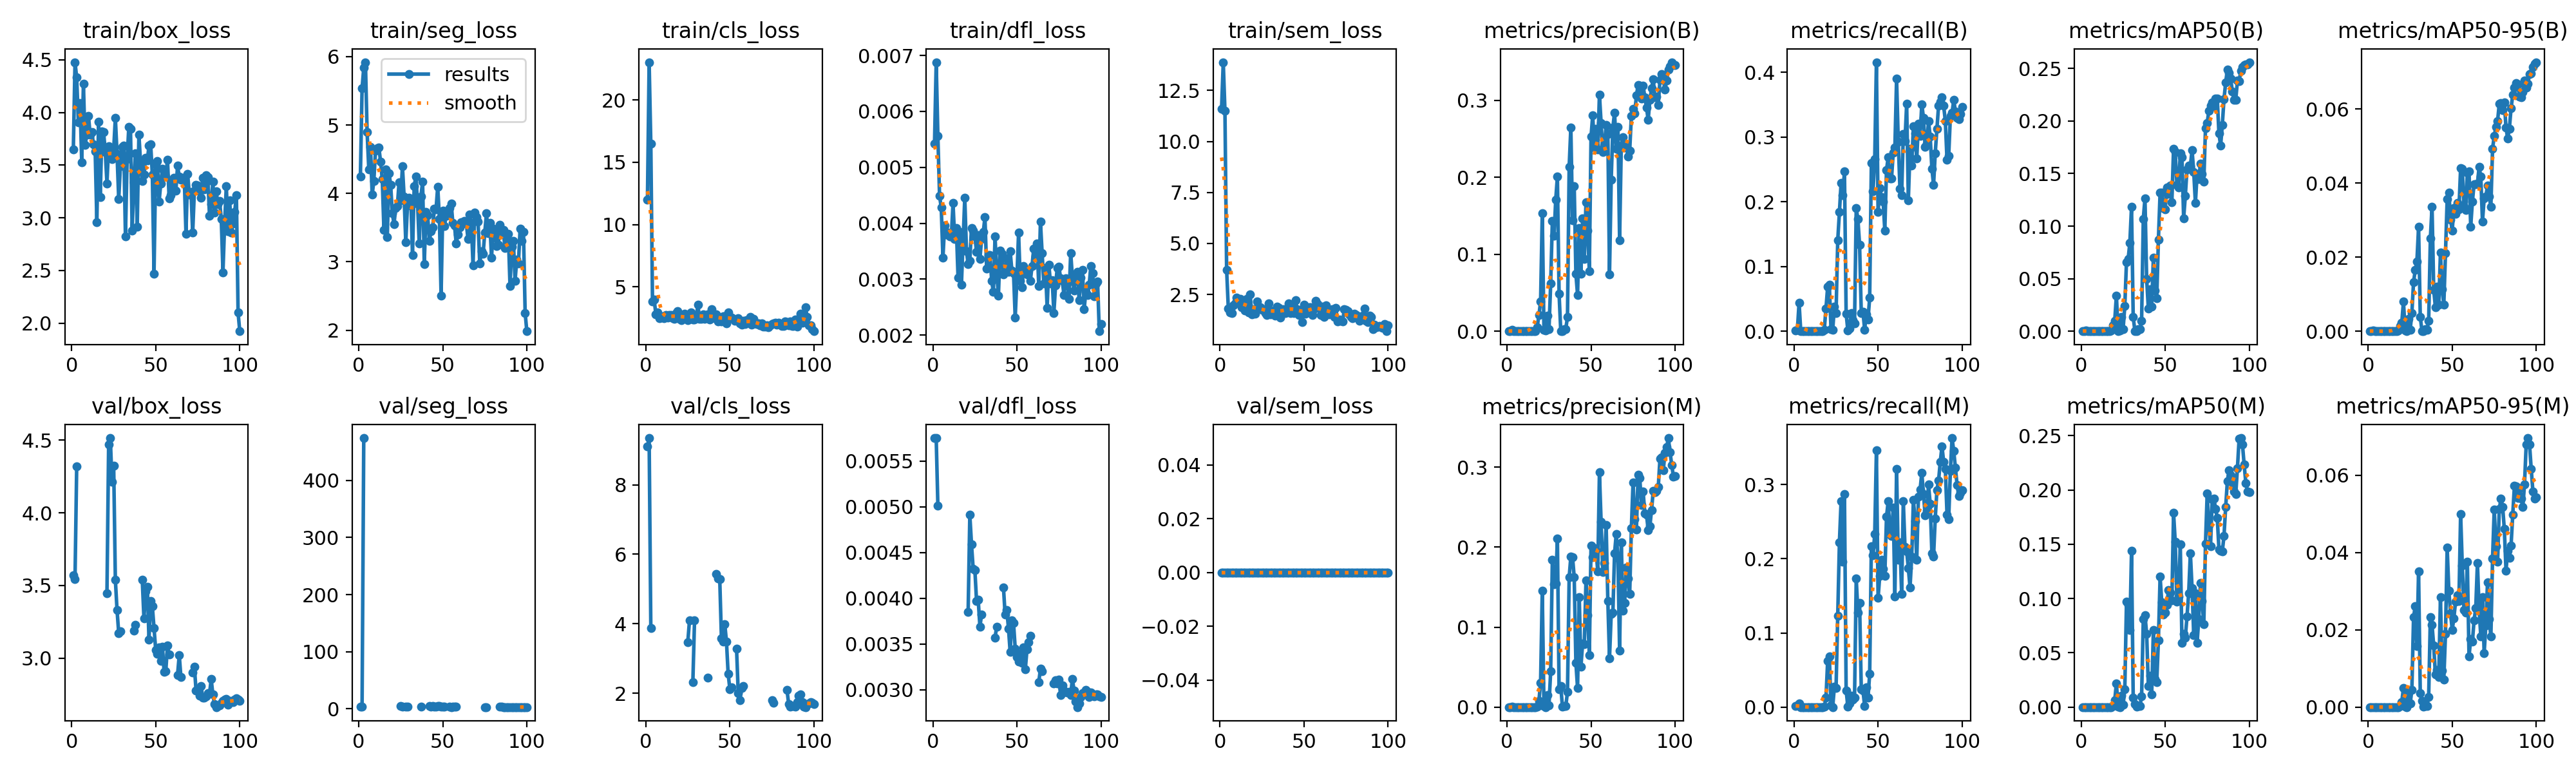

The file beside this chart, header and first rows:
epoch, time, train/box_loss, train/seg_loss, train/cls_loss, train/dfl_loss, train/sem_loss, metrics/precision(B), metrics/recall(B), metrics/mAP50(B), metrics/mAP50-95(B), metrics/precision(M), metrics/recall(M), metrics/mAP50(M), metrics/mAP50-95(M), val/box_loss, val/seg_loss, val/cls_loss, val/dfl_loss, val/sem_loss, lr/pg0, lr/pg1, lr/pg2
1, 24.16, 3.65, 4.251, 12.01, 0.00542, 11.61, 3e-05, 0.0013, 1e-05, 1e-05, 3e-05, 0.0013, 1e-05, 1e-05, 3.571, 4.062, 9.106, 0.00575, 0, 0.0005, 0.0005, 0.0955
2, 42.17, 4.478, 5.533, 23.03, 0.00688, 13.88, 4e-05, 0.00194, 2e-05, 1e-05, 4e-05, 0.00194, 2e-05, 1e-05, 3.543, 4.114, 9.348, 0.00575, 0, 0.001089, 0.001089, 0.09009
3, 61.56, 4.333, 5.838, 16.48, 0.00556, 11.49, 0.00145, 0.04404, 0.00101, 0.00024, 0.00015, 0.00453, 7e-05, 1e-05, 4.318, 474, 3.876, 0.00501, 0, 0.001666, 0.001666, 0.08467
4, 84.33, 3.904, 5.919, 3.811, 0.00449, 3.716, 0, 0, 0, 0, 0, 0, 0, 0, nan, nan, nan, nan, 0, 0.002232, 0.002232, 0.07923
5, 103.9, 4.092, 4.895, 3.964, 0.00428, 1.822, 0, 0, 0, 0, 0, 0, 0, 0, nan, nan, nan, nan, 0, 0.002785, 0.002785, 0.07379
6, 124.5, 3.528, 4.353, 2.807, 0.00338, 1.621, 0, 0, 0, 0, 0, 0, 0, 0, nan, nan, nan, nan, 0, 0.003327, 0.003327, 0.06833
7, 143.2, 4.276, 4.684, 2.966, 0.00396, 1.601, 0, 0, 0, 0, 0, 0, 0, 0, nan, nan, nan, nan, 0, 0.003856, 0.003856, 0.06286
8, 163.2, 3.693, 3.978, 2.501, 0.0038, 1.967, 0, 0, 0, 0, 0, 0, 0, 0, nan, nan, nan, nan, 0, 0.004374, 0.004374, 0.05737
9, 183.1, 3.788, 4.183, 2.558, 0.00383, 2.074, 0, 0, 0, 0, 0, 0, 0, 0, nan, nan, nan, nan, 0, 0.00488, 0.00488, 0.05188
10, 201.9, 3.967, 4.624, 2.627, 0.00376, 2.33, 0, 0, 0, 0, 0, 0, 0, 0, nan, nan, nan, nan, 0, 0.005374, 0.005374, 0.04637
11, 224.1, 3.792, 4.665, 2.479, 0.00376, 2.178, 0, 0, 0, 0, 0, 0, 0, 0, nan, nan, nan, nan, 0, 0.005856, 0.005856, 0.04086
12, 244.5, 3.815, 4.672, 2.759, 0.00436, 2.292, 0, 0, 0, 0, 0, 0, 0, 0, nan, nan, nan, nan, 0, 0.006327, 0.006327, 0.03533
13, 264.1, 3.699, 4.465, 2.542, 0.00372, 1.874, 0, 0, 0, 0, 0, 0, 0, 0, nan, nan, nan, nan, 0, 0.006785, 0.006785, 0.02979
14, 286.3, 3.632, 4.207, 2.767, 0.00391, 2.066, 0, 0, 0, 0, 0, 0, 0, 0, nan, nan, nan, nan, 0, 0.007232, 0.007232, 0.02423
15, 305.1, 2.961, 3.466, 2.724, 0.00303, 1.708, 0, 0, 0, 0, 0, 0, 0, 0, nan, nan, nan, nan, 0, 0.007666, 0.007666, 0.01867
16, 325.5, 3.913, 4.352, 2.474, 0.00384, 2.282, 0, 0, 0, 0, 0, 0, 0, 0, nan, nan, nan, nan, 0, 0.008089, 0.008089, 0.01309
17, 345.5, 3.198, 3.362, 2.428, 0.0029, 1.621, 0, 0, 0, 0, 0, 0, 0, 0, nan, nan, nan, nan, 0, 0.008416, 0.008416, 0.008416
18, 364.7, 3.818, 4.296, 2.902, 0.00368, 2.486, 0.0055, 0.00259, 0.00076, 0.00019, 0.00038, 0.00065, 9e-05, 1e-05, nan, nan, nan, nan, 0, 0.008317, 0.008317, 0.008317
19, 385, 3.816, 4.129, 3.062, 0.00446, 1.52, 0.02086, 0.03497, 0.0059, 0.00142, 0.00764, 0.01231, 0.00106, 0.00028, nan, nan, nan, nan, 0, 0.008218, 0.008218, 0.008218
20, 405.2, 3.628, 3.706, 2.437, 0.0035, 1.761, 0.03837, 0.06865, 0.00979, 0.00228, 0.03053, 0.06218, 0.00613, 0.00136, nan, nan, nan, nan, 0, 0.008119, 0.008119, 0.008119
21, 427.3, 3.327, 3.554, 2.34, 0.00327, 1.558, 0.1536, 0.07192, 0.03393, 0.00798, 0.1454, 0.06865, 0.02205, 0.00497, 3.445, nan, nan, 0.00385, 0, 0.00802, 0.00802, 0.00802
22, 448.9, 3.683, 3.785, 2.585, 0.00333, 2.155, 0.00219, 0.00324, 0.0004, 0.00017, 0.00131, 0.00194, 0.00023, 0.00018, 4.469, nan, nan, 0.00491, 0, 0.007921, 0.007921, 0.007921
23, 471.1, 3.622, 3.814, 2.84, 0.00392, 1.845, 0.0008, 0.00194, 0.00052, 9e-05, 0, 0, 0, 0, 4.513, nan, nan, 0.00459, 0, 0.007822, 0.007822, 0.007822
24, 494.6, 3.557, 4.164, 2.548, 0.00387, 1.877, 0.02065, 0.03756, 0.01381, 0.00327, 0.01495, 0.0272, 0.01028, 0.00432, 4.211, nan, nan, 0.00432, 0, 0.007723, 0.007723, 0.007723
25, 518, 3.649, 3.898, 2.356, 0.00377, 1.75, 0.00255, 0.02785, 0.00213, 0.00046, 0.00238, 0.02591, 0.00202, 0.00088, 4.322, 5.29, 3.474, 0.00431, 0, 0.007624, 0.007624, 0.007624
26, 543.1, 3.95, 4.399, 2.536, 0.00349, 1.771, 0.06174, 0.1405, 0.02391, 0.00483, 0.04488, 0.1231, 0.01658, 0.0044, 3.539, 3.388, 4.094, 0.00397, 0, 0.007525, 0.007525, 0.007525
27, 564.2, 3.609, 3.955, 2.95, 0.00379, 1.571, 0.1434, 0.1839, 0.0658, 0.01322, 0.1846, 0.2221, 0.09701, 0.02322, 3.331, nan, nan, 0.00398, 0, 0.007426, 0.007426, 0.007426
28, 587.3, 3.179, 3.283, 2.404, 0.00336, 1.494, 0.1242, 0.2293, 0.06886, 0.01649, 0.1539, 0.2778, 0.09416, 0.02609, 3.173, 3.542, 2.313, 0.00369, 0, 0.007327, 0.007327, 0.007327
29, 607.6, 3.493, 3.82, 2.404, 0.00372, 2.054, 0.1707, 0.2105, 0.08399, 0.01885, 0.1542, 0.1957, 0.07109, 0.01577, 3.184, 3.662, 4.096, 0.00382, 0, 0.007228, 0.007228, 0.007228
30, 628, 3.673, 3.932, 2.542, 0.00384, 1.532, 0.201, 0.2468, 0.1186, 0.02816, 0.2107, 0.2869, 0.1439, 0.03518, nan, nan, nan, nan, 0, 0.007129, 0.007129, 0.007129
31, 650.4, 3.685, 3.907, 3.558, 0.00411, 1.688, 0.04844, 0.0272, 0.01351, 0.00388, 0.02222, 0.02267, 0.009, 0.00353, nan, nan, nan, nan, 0, 0.00703, 0.00703, 0.00703
32, 669.8, 2.824, 3.096, 2.45, 0.00319, 1.726, 0.00047, 0.0013, 0.00023, 9e-05, 0.02655, 0.00065, 0.00285, 0.0016, nan, nan, nan, nan, 0, 0.006931, 0.006931, 0.006931
33, 692.8, 3.556, 4.106, 2.455, 0.00343, 1.463, 0.0002, 0.00389, 0.00011, 2e-05, 0.00027, 0.00518, 0.00015, 4e-05, nan, nan, nan, nan, 0, 0.006832, 0.006832, 0.006832
34, 711, 3.864, 4.249, 2.785, 0.00343, 1.908, 0.0024, 0.02785, 0.00187, 0.00058, 0.00134, 0.01554, 0.00118, 0.00033, nan, nan, nan, nan, 0, 0.006733, 0.006733, 0.006733
35, 730.4, 3.845, 3.852, 2.422, 0.00297, 1.827, 0.00299, 0.01749, 0.00184, 0.00042, 0.00166, 0.00972, 0.00085, 0.00029, nan, nan, nan, nan, 0, 0.006634, 0.006634, 0.006634
36, 750.4, 2.882, 3.268, 2.539, 0.00277, 1.355, 0.01872, 0.01231, 0.0099, 0.00279, 0.01872, 0.01231, 0.00992, 0.00269, nan, nan, nan, nan, 0, 0.006535, 0.006535, 0.006535
37, 770.2, 3.34, 3.958, 2.779, 0.00376, 1.712, 0.2137, 0.1903, 0.1069, 0.02502, 0.1623, 0.1736, 0.08115, 0.02326, 3.19, 3.401, 2.437, 0.00357, 0, 0.006436, 0.006436, 0.006436
38, 792.2, 3.615, 4.168, 2.363, 0.00313, 1.79, 0.265, 0.1729, 0.1264, 0.03367, 0.1884, 0.1276, 0.08448, 0.02124, 3.231, nan, nan, 0.00369, 0, 0.006337, 0.006337, 0.006337
39, 811.6, 2.918, 2.964, 3.215, 0.0027, 1.571, 0.1442, 0.1334, 0.04984, 0.01118, 0.1878, 0.1405, 0.06771, 0.01586, nan, nan, nan, nan, 0, 0.006238, 0.006238, 0.006238
40, 832.3, 3.792, 3.731, 2.584, 0.00351, 1.812, 0.1888, 0.02785, 0.02169, 0.00653, 0.1625, 0.02396, 0.0194, 0.00842, nan, nan, nan, nan, 0, 0.006139, 0.006139, 0.006139
41, 854.3, 3.517, 3.682, 2.508, 0.00345, 2.072, 0.07472, 0.03044, 0.03987, 0.01202, 0.05564, 0.02267, 0.02889, 0.00956, nan, nan, nan, nan, 0, 0.00604, 0.00604, 0.00604
42, 874.8, 3.351, 3.303, 2.805, 0.00309, 1.595, 0.04706, 0.00259, 0.02362, 0.00709, 0.02353, 0.0013, 0.01185, 0.0077, 3.541, 4.396, 5.442, 0.00412, 0, 0.005941, 0.005941, 0.005941
43, 896.6, 3.41, 3.447, 2.224, 0.00318, 1.868, 0.1342, 0.02591, 0.07028, 0.02119, 0.1376, 0.02655, 0.07098, 0.02838, 3.274, 3.955, 5.302, 0.00382, 0, 0.005842, 0.005842, 0.005842
44, 916.5, 3.568, 3.506, 2.522, 0.00337, 1.587, 0.07487, 0.01813, 0.03859, 0.01126, 0.0508, 0.01231, 0.02579, 0.0095, 3.459, 4.375, 5.287, 0.00387, 0, 0.005743, 0.005743, 0.005743
45, 939.7, 3.545, 3.773, 2.23, 0.00313, 2.202, 0.1471, 0.05181, 0.03141, 0.00714, 0.07943, 0.04469, 0.02315, 0.00707, 3.493, 4.164, 3.58, 0.00367, 0, 0.005644, 0.005644, 0.005644
46, 959.5, 3.684, 3.769, 2.647, 0.0035, 1.787, 0.09398, 0.2597, 0.08736, 0.02103, 0.07851, 0.217, 0.06166, 0.01891, 3.128, 3.366, 3.477, 0.00341, 0, 0.005545, 0.005545, 0.005545
47, 979.8, 3.7, 4.1, 2.645, 0.00316, 1.5, 0.1673, 0.2163, 0.1319, 0.03562, 0.1582, 0.2047, 0.1202, 0.04127, 3.393, 4.677, 3.983, 0.00376, 0, 0.005446, 0.005446, 0.005446
48, 1002, 3.41, 3.629, 2.079, 0.00311, 1.75, 0.1308, 0.2655, 0.1322, 0.03749, 0.1149, 0.2332, 0.09631, 0.0301, 3.357, 4.735, 3.483, 0.00373, 0, 0.005347, 0.005347, 0.005347
49, 1022, 2.471, 2.509, 2.967, 0.00231, 1.139, 0.07812, 0.4158, 0.1171, 0.03018, 0.06498, 0.3458, 0.08517, 0.02433, 3.207, 4.222, 2.559, 0.00345, 0, 0.005248, 0.005248, 0.005248
50, 1045, 3.509, 3.747, 2.585, 0.00302, 2.005, 0.2527, 0.1839, 0.1157, 0.02719, 0.202, 0.147, 0.0868, 0.01999, 3.058, 3.865, 2.121, 0.00336, 0, 0.005149, 0.005149, 0.005149
51, 1064, 3.541, 3.52, 2.541, 0.00383, 1.544, 0.2805, 0.2208, 0.1369, 0.03326, 0.1872, 0.1772, 0.09402, 0.02301, 3.029, 3.915, 2.159, 0.00331, 0, 0.00505, 0.00505, 0.00505
52, 1085, 3.152, 3.671, 2.411, 0.00297, 1.679, 0.2389, 0.2072, 0.1308, 0.03166, 0.1987, 0.199, 0.108, 0.02734, 3.074, nan, nan, 0.00339, 0, 0.004951, 0.004951, 0.004951
53, 1106, 3.324, 3.742, 2.273, 0.00285, 1.859, 0.2634, 0.2008, 0.1386, 0.03465, 0.1961, 0.1866, 0.1056, 0.02897, 2.98, nan, nan, 0.00329, 0, 0.004852, 0.004852, 0.004852
54, 1124, 3.467, 3.786, 2.347, 0.00324, 1.868, 0.2359, 0.156, 0.1229, 0.03288, 0.1697, 0.1768, 0.09837, 0.02743, 3.079, 3.383, 3.281, 0.00346, 0, 0.004753, 0.004753, 0.004753
55, 1148, 3.4, 3.856, 2.507, 0.00318, 1.478, 0.3077, 0.2487, 0.1737, 0.04401, 0.2935, 0.2565, 0.1789, 0.04998, 2.907, 3.116, 2.005, 0.00322, 0, 0.004654, 0.004654, 0.004654
56, 1168, 3.39, 3.567, 2.066, 0.00309, 1.765, 0.2706, 0.2689, 0.1704, 0.04393, 0.2315, 0.2772, 0.1523, 0.03661, 2.911, 3.185, 1.802, 0.00344, 0, 0.004555, 0.004555, 0.004555
57, 1188, 3.554, 3.527, 1.978, 0.00317, 2.194, 0.2328, 0.2358, 0.1393, 0.03356, 0.1692, 0.2338, 0.09724, 0.02505, 3.088, 3.284, 2.143, 0.00352, 0, 0.004456, 0.004456, 0.004456
58, 1208, 3.183, 3.267, 2.29, 0.00297, 2.018, 0.2419, 0.2364, 0.1369, 0.03273, 0.1798, 0.2306, 0.1018, 0.02448, 3.025, 3.312, 2.208, 0.00359, 0, 0.004357, 0.004357, 0.004357
59, 1227, 3.218, 3.402, 2, 0.00323, 1.853, 0.2681, 0.2759, 0.1691, 0.04289, 0.2275, 0.2691, 0.15, 0.03761, nan, nan, nan, nan, 0, 0.004258, 0.004258, 0.004258
60, 1249, 3.349, 3.507, 2.347, 0.00355, 1.491, 0.2567, 0.2843, 0.1658, 0.04324, 0.1329, 0.149, 0.05915, 0.01314, nan, nan, nan, nan, 0, 0.004159, 0.004159, 0.004159
... 40 more rows
